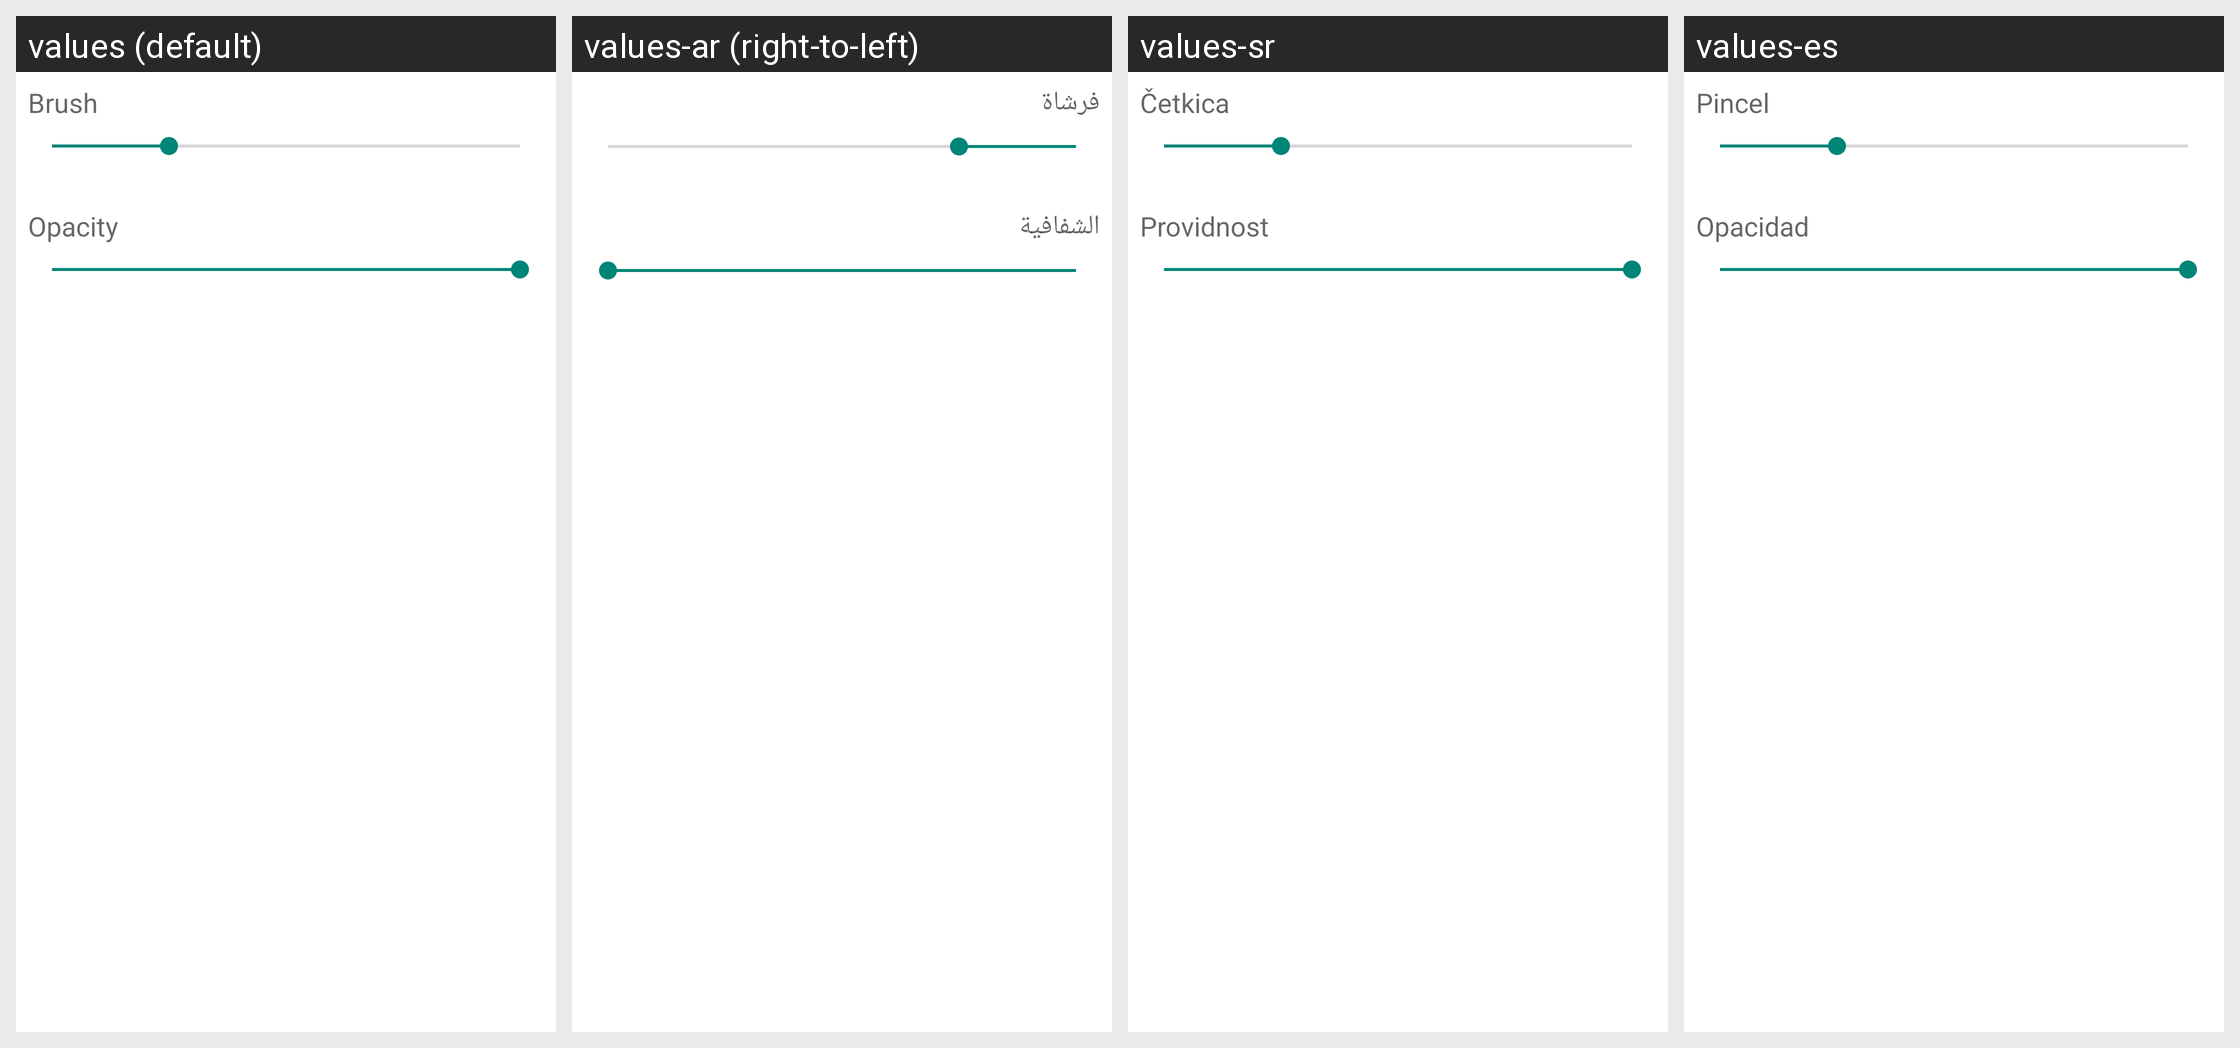

Here is an Android app screen in its default locale and in the app's own translations. Write out the translated-string differences for the strings that appear on this screen.
Android screen res/layout/fragment_bottom_properties_dialog.xml rendered under 4 locales, left to right: values (default), values-ar (right-to-left), values-sr, values-es. Device: Nexus 5 (rendered at 1080×1920; each locale shown at half size, 540×960, under a caption strip naming it); theme AppTheme.Transparent.
Other locales in the repository, not shown: values-ach-rUG, values-ar-rEG, values-ar-rSA, values-bci, values-be, values-bn, values-bn-rIN, values-cs, values-cs-rCZ, values-da, values-da-rDK, values-de, values-de-rDE, values-el, values-el-rGR, values-en, values-es-rES, values-fa, values-fa-rIR, values-fi, values-fi-rFI, values-fr, values-fr-rFR, values-gu, values-gu-rIN, values-he, values-hi, values-hi-rIN, values-hu, values-hu-rHU, values-hy, values-hy-rAM, values-id, values-in, values-in-rID, values-it, values-it-rIT, values-iw, values-iw-rIL, values-ja, values-ja-rJP, values-kn, values-kn-rIN, values-mr, values-mr-rIN, values-ms, values-ms-rMY, values-nb, values-nb-rNO, values-nl, values-nl-rNL, values-no, values-no-rNO, values-or, values-or-rIN, values-pa, values-pa-rIN, values-pl, values-pl-rPL, values-pt, values-pt-rBR, values-pt-rPT, values-ro, values-ro-rRO, values-ru, values-ru-rRU, values-sv, values-sv-rSE, values-sw, values-ta, values-ta-rIN, values-te, values-te-rIN, values-th, values-th-rTH, values-tl, values-tl-rPH, values-tr, values-tr-rTR, values-ug, values-ug-rCN, values-uk, values-uk-rUA, values-ur, values-ur-rIN, values-vi, values-vi-rVN, values-zh, values-zh-rCN, values-zh-rHK, values-zh-rTW.
Strings drawn on this screen, with the default value and each locale's value (text and hints the layout hard-codes, and strings that could not be matched under every locale, appear in the picture but are not listed):

label_opacity
  values: ‌Opacity
  values-ar: الشفافية
  values-sr: Providnost
  values-es: Opacidad

label_brush
  values: ‌Brush
  values-ar: فرشاة
  values-sr: Četkica
  values-es: Pincel
